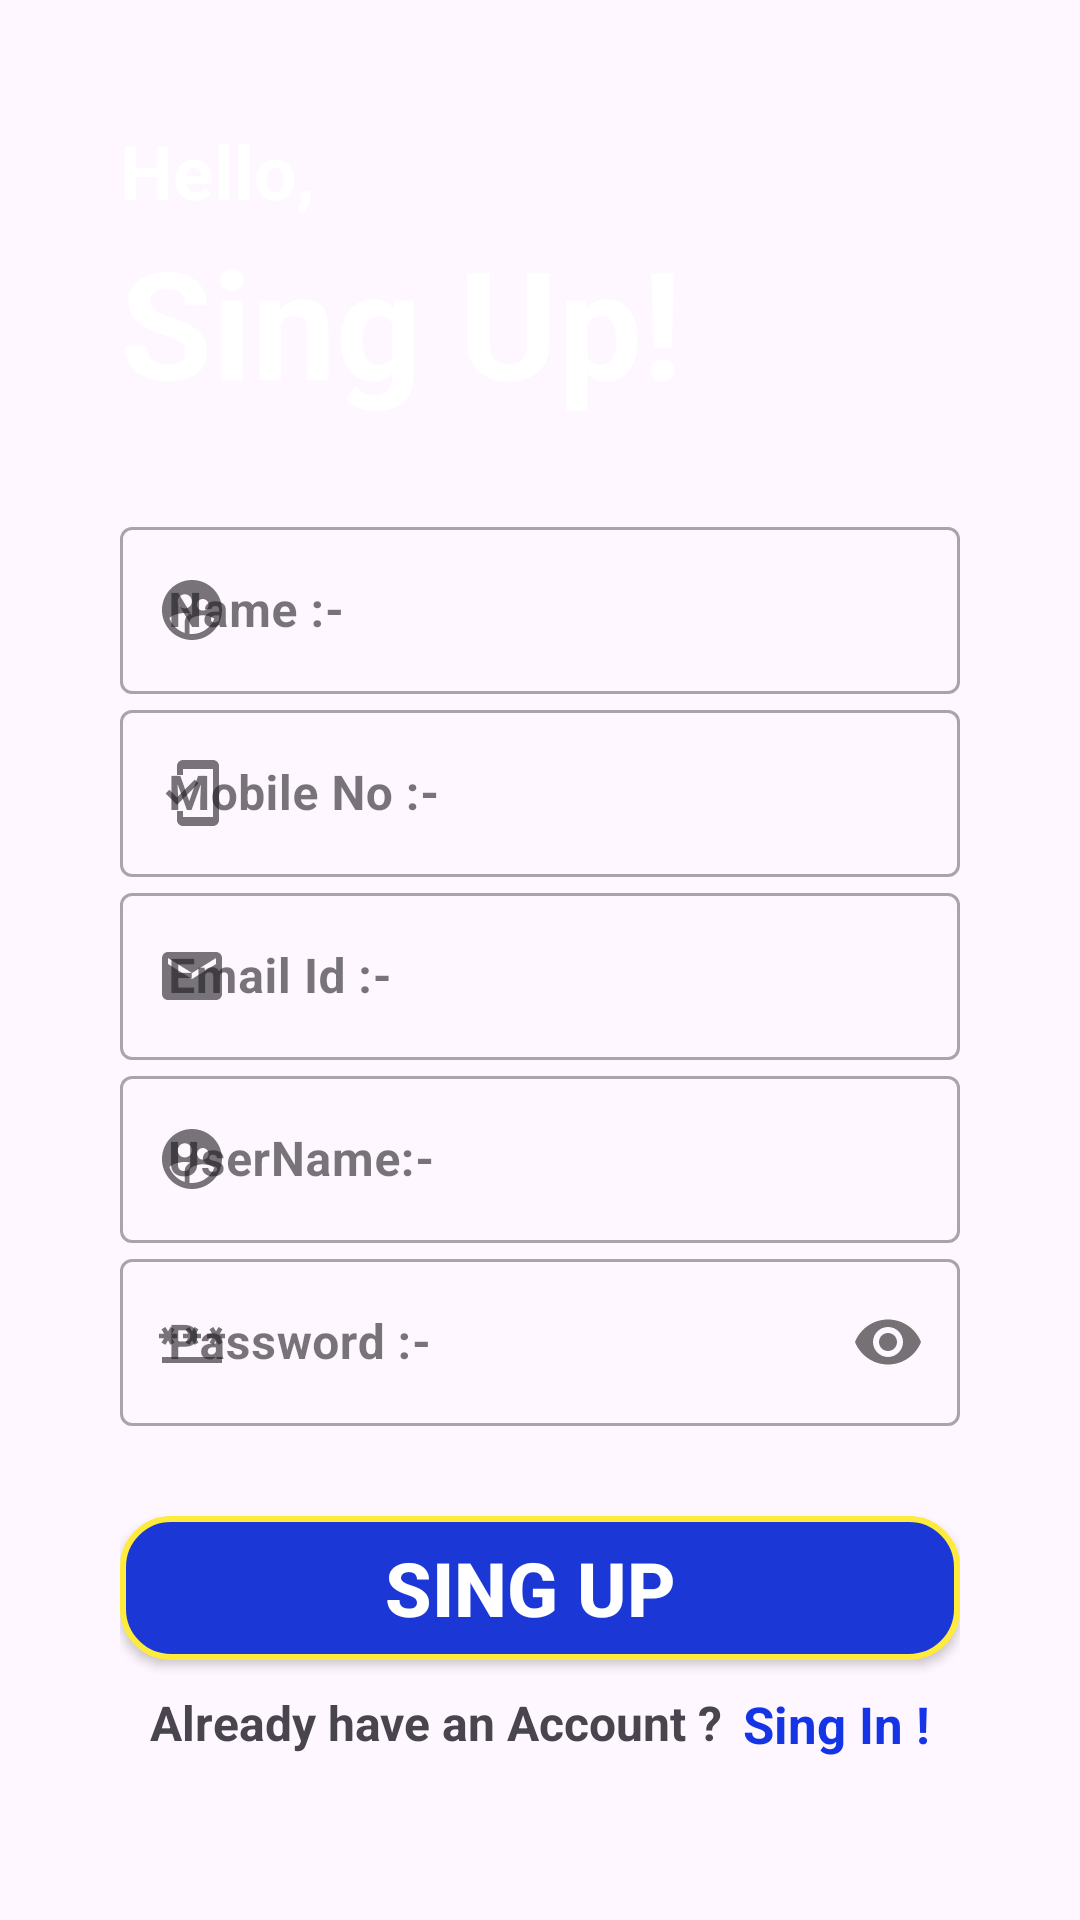

Produce the Android XML layout that renders to this screen, including the resource entries it uses.
<!-- AndroidManifest.xml: application theme Theme.GoogleBus -->
<!-- res/layout/activity_register.xml -->
<?xml version="1.0" encoding="utf-8"?>
<LinearLayout xmlns:android="http://schemas.android.com/apk/res/android"
    xmlns:app="http://schemas.android.com/apk/res-auto"
    xmlns:tools="http://schemas.android.com/tools"
    android:id="@+id/main"
    android:layout_width="match_parent"
    android:layout_height="match_parent"
    android:orientation="vertical"
    android:padding="40dp"
    android:background="@drawable/screen"
    tools:context=".RegisterActivity">

    <TextView
        android:layout_width="match_parent"
        android:layout_height="wrap_content"
        android:text="Hello,"
        android:textStyle="bold"
        android:textSize="25dp"
        android:textColor="@color/white"/>

    <TextView
        android:layout_width="match_parent"
        android:layout_height="wrap_content"
        android:text="Sing Up!"
        android:textStyle="bold"
        android:textSize="50dp"
        android:textColor="@color/white"/>

    <com.google.android.material.textfield.TextInputLayout
        android:layout_width="match_parent"
        android:layout_height="wrap_content"
        app:startIconDrawable="@drawable/name_icon"
        android:layout_marginTop="30dp"
        style="@style/Widget.MaterialComponents.TextInputLayout.OutlinedBox">

        <com.google.android.material.textfield.TextInputEditText
            android:layout_width="match_parent"
            android:layout_height="wrap_content"
            android:hint="Name :-"
            android:textStyle="bold"
            android:id="@+id/etRegisterName"
            android:inputType="text"/>
    </com.google.android.material.textfield.TextInputLayout>

    <com.google.android.material.textfield.TextInputLayout
        android:layout_width="match_parent"
        android:layout_height="wrap_content"
        app:startIconDrawable="@drawable/mobile_icon"
        style="@style/Widget.MaterialComponents.TextInputLayout.OutlinedBox">

        <com.google.android.material.textfield.TextInputEditText
            android:layout_width="match_parent"
            android:layout_height="wrap_content"
            android:hint="Mobile No :-"
            android:textStyle="bold"
            android:id="@+id/etRegisterMobileNo"
            android:inputType="text"/>
    </com.google.android.material.textfield.TextInputLayout>

    <com.google.android.material.textfield.TextInputLayout
        android:layout_width="match_parent"
        android:layout_height="wrap_content"
        app:startIconDrawable="@drawable/email_icon"
        style="@style/Widget.MaterialComponents.TextInputLayout.OutlinedBox">

        <com.google.android.material.textfield.TextInputEditText
            android:layout_width="match_parent"
            android:layout_height="wrap_content"
            android:hint="Email Id :-"
            android:textStyle="bold"
            android:id="@+id/etRegisterEmailId"
            android:inputType="textEmailAddress"/>
    </com.google.android.material.textfield.TextInputLayout>

    <com.google.android.material.textfield.TextInputLayout
        android:layout_width="match_parent"
        android:layout_height="wrap_content"
        app:startIconDrawable="@drawable/name_icon"
        style="@style/Widget.MaterialComponents.TextInputLayout.OutlinedBox">

        <com.google.android.material.textfield.TextInputEditText
            android:layout_width="match_parent"
            android:layout_height="wrap_content"
            android:hint="UserName:-"
            android:textStyle="bold"
            android:id="@+id/etRegisterUserName"
            android:inputType="text"/>
    </com.google.android.material.textfield.TextInputLayout>

    <com.google.android.material.textfield.TextInputLayout
        android:layout_width="match_parent"
        android:layout_height="wrap_content"
        app:startIconDrawable="@drawable/password_icon"
        app:passwordToggleEnabled="true"
        style="@style/Widget.MaterialComponents.TextInputLayout.OutlinedBox">

        <com.google.android.material.textfield.TextInputEditText
            android:layout_width="match_parent"
            android:layout_height="wrap_content"
            android:hint="Password :-"
            android:textStyle="bold"
            android:id="@+id/etRegisterPassword"
            android:inputType="textPassword"/>
    </com.google.android.material.textfield.TextInputLayout>


    <androidx.appcompat.widget.AppCompatButton
        android:layout_width="match_parent"
        android:layout_height="wrap_content"
        android:textStyle="bold"
        android:textColor="@color/white"
        android:background="@drawable/btn_bg_shape"
        android:textSize="25dp"
        android:id="@+id/btnSingUp"
        android:text="SING Up "
        android:layout_marginTop="30dp"/>

    <LinearLayout
        android:layout_width="match_parent"
        android:layout_height="wrap_content"
        android:orientation="horizontal"
        android:layout_marginTop="10dp"
        android:gravity="center">

        <TextView
            android:layout_width="wrap_content"
            android:layout_height="match_parent"
            android:text="Already have an Account ?"
            android:textSize="16dp"
            android:textStyle="bold" />

        <TextView
            android:layout_width="wrap_content"
            android:layout_height="match_parent"
            android:text="Sing In !"
            android:id="@+id/tvSingIn"
            android:textSize="17dp"
            android:textStyle="bold"
            android:textColor="#1434E6"
            android:layout_marginLeft="7dp"/>

    </LinearLayout>
    
</LinearLayout>
<!-- resources referenced by this layout -->
<resources>
  <color name="white">#FFFFFFFF</color>
  <!-- drawable btn_bg_shape (drawable) -->
  <?xml version="1.0" encoding="utf-8"?>
  <shape xmlns:android="http://schemas.android.com/apk/res/android">
  
      <stroke
          android:width="2dp"
          android:color="@color/yellow"/>
  
      <corners
          android:radius="16dp"/>
  
      <solid
          android:color="#1B37D6"/>
  </shape>
  <!-- drawable email_icon (drawable) -->
  <vector xmlns:android="http://schemas.android.com/apk/res/android" android:height="24dp" android:tint="#EFA609" android:viewportHeight="24" android:viewportWidth="24" android:width="24dp">
        
      <path android:fillColor="@android:color/white" android:pathData="M20,4L4,4c-1.1,0 -1.99,0.9 -1.99,2L2,18c0,1.1 0.9,2 2,2h16c1.1,0 2,-0.9 2,-2L22,6c0,-1.1 -0.9,-2 -2,-2zM20,8l-8,5 -8,-5L4,6l8,5 8,-5v2z"/>
      
  </vector>
  <!-- drawable mobile_icon (drawable) -->
  <vector xmlns:android="http://schemas.android.com/apk/res/android" android:height="24dp" android:tint="#EFA609" android:viewportHeight="24" android:viewportWidth="24" android:width="24dp">
        
      <path android:fillColor="@android:color/white" android:pathData="M19,1H9c-1.1,0 -2,0.9 -2,2v3h2V4h10v16H9v-2H7v3c0,1.1 0.9,2 2,2h10c1.1,0 2,-0.9 2,-2V3c0,-1.1 -0.9,-2 -2,-2zM7.01,13.47l-2.55,-2.55 -1.27,1.27L7,16l7.19,-7.19 -1.27,-1.27z"/>
      
  </vector>
  <!-- drawable name_icon (drawable) -->
  <vector xmlns:android="http://schemas.android.com/apk/res/android" android:height="24dp" android:tint="#EFA609" android:viewportHeight="24" android:viewportWidth="24" android:width="24dp">
        
      <path android:fillColor="@android:color/white" android:pathData="M11.99,2c-5.52,0 -10,4.48 -10,10s4.48,10 10,10 10,-4.48 10,-10 -4.48,-10 -10,-10zM15.6,8.34c1.07,0 1.93,0.86 1.93,1.93 0,1.07 -0.86,1.93 -1.93,1.93 -1.07,0 -1.93,-0.86 -1.93,-1.93 -0.01,-1.07 0.86,-1.93 1.93,-1.93zM9.6,6.76c1.3,0 2.36,1.06 2.36,2.36 0,1.3 -1.06,2.36 -2.36,2.36s-2.36,-1.06 -2.36,-2.36c0,-1.31 1.05,-2.36 2.36,-2.36zM9.6,15.89v3.75c-2.4,-0.75 -4.3,-2.6 -5.14,-4.96 1.05,-1.12 3.67,-1.69 5.14,-1.69 0.53,0 1.2,0.08 1.9,0.22 -1.64,0.87 -1.9,2.02 -1.9,2.68zM11.99,20c-0.27,0 -0.53,-0.01 -0.79,-0.04v-4.07c0,-1.42 2.94,-2.13 4.4,-2.13 1.07,0 2.92,0.39 3.84,1.15 -1.17,2.97 -4.06,5.09 -7.45,5.09z"/>
      
  </vector>
  <!-- drawable password_icon (drawable) -->
  <vector xmlns:android="http://schemas.android.com/apk/res/android" android:height="24dp" android:tint="#EFA609" android:viewportHeight="24" android:viewportWidth="24" android:width="24dp">
        
      <path android:fillColor="@android:color/white" android:pathData="M2,17h20v2H2V17zM3.15,12.95L4,11.47l0.85,1.48l1.3,-0.75L5.3,10.72H7v-1.5H5.3l0.85,-1.47L4.85,7L4,8.47L3.15,7l-1.3,0.75L2.7,9.22H1v1.5h1.7L1.85,12.2L3.15,12.95zM9.85,12.2l1.3,0.75L12,11.47l0.85,1.48l1.3,-0.75l-0.85,-1.48H15v-1.5h-1.7l0.85,-1.47L12.85,7L12,8.47L11.15,7l-1.3,0.75l0.85,1.47H9v1.5h1.7L9.85,12.2zM23,9.22h-1.7l0.85,-1.47L20.85,7L20,8.47L19.15,7l-1.3,0.75l0.85,1.47H17v1.5h1.7l-0.85,1.48l1.3,0.75L20,11.47l0.85,1.48l1.3,-0.75l-0.85,-1.48H23V9.22z"/>
      
  </vector>
  <style name="Theme.GoogleBus" parent="Base.Theme.GoogleBus" />
  <color name="yellow">#FFEB3B</color>
  <style name="Base.Theme.GoogleBus" parent="Theme.Material3.DayNight.NoActionBar">
          
          
      </style>
</resources>
